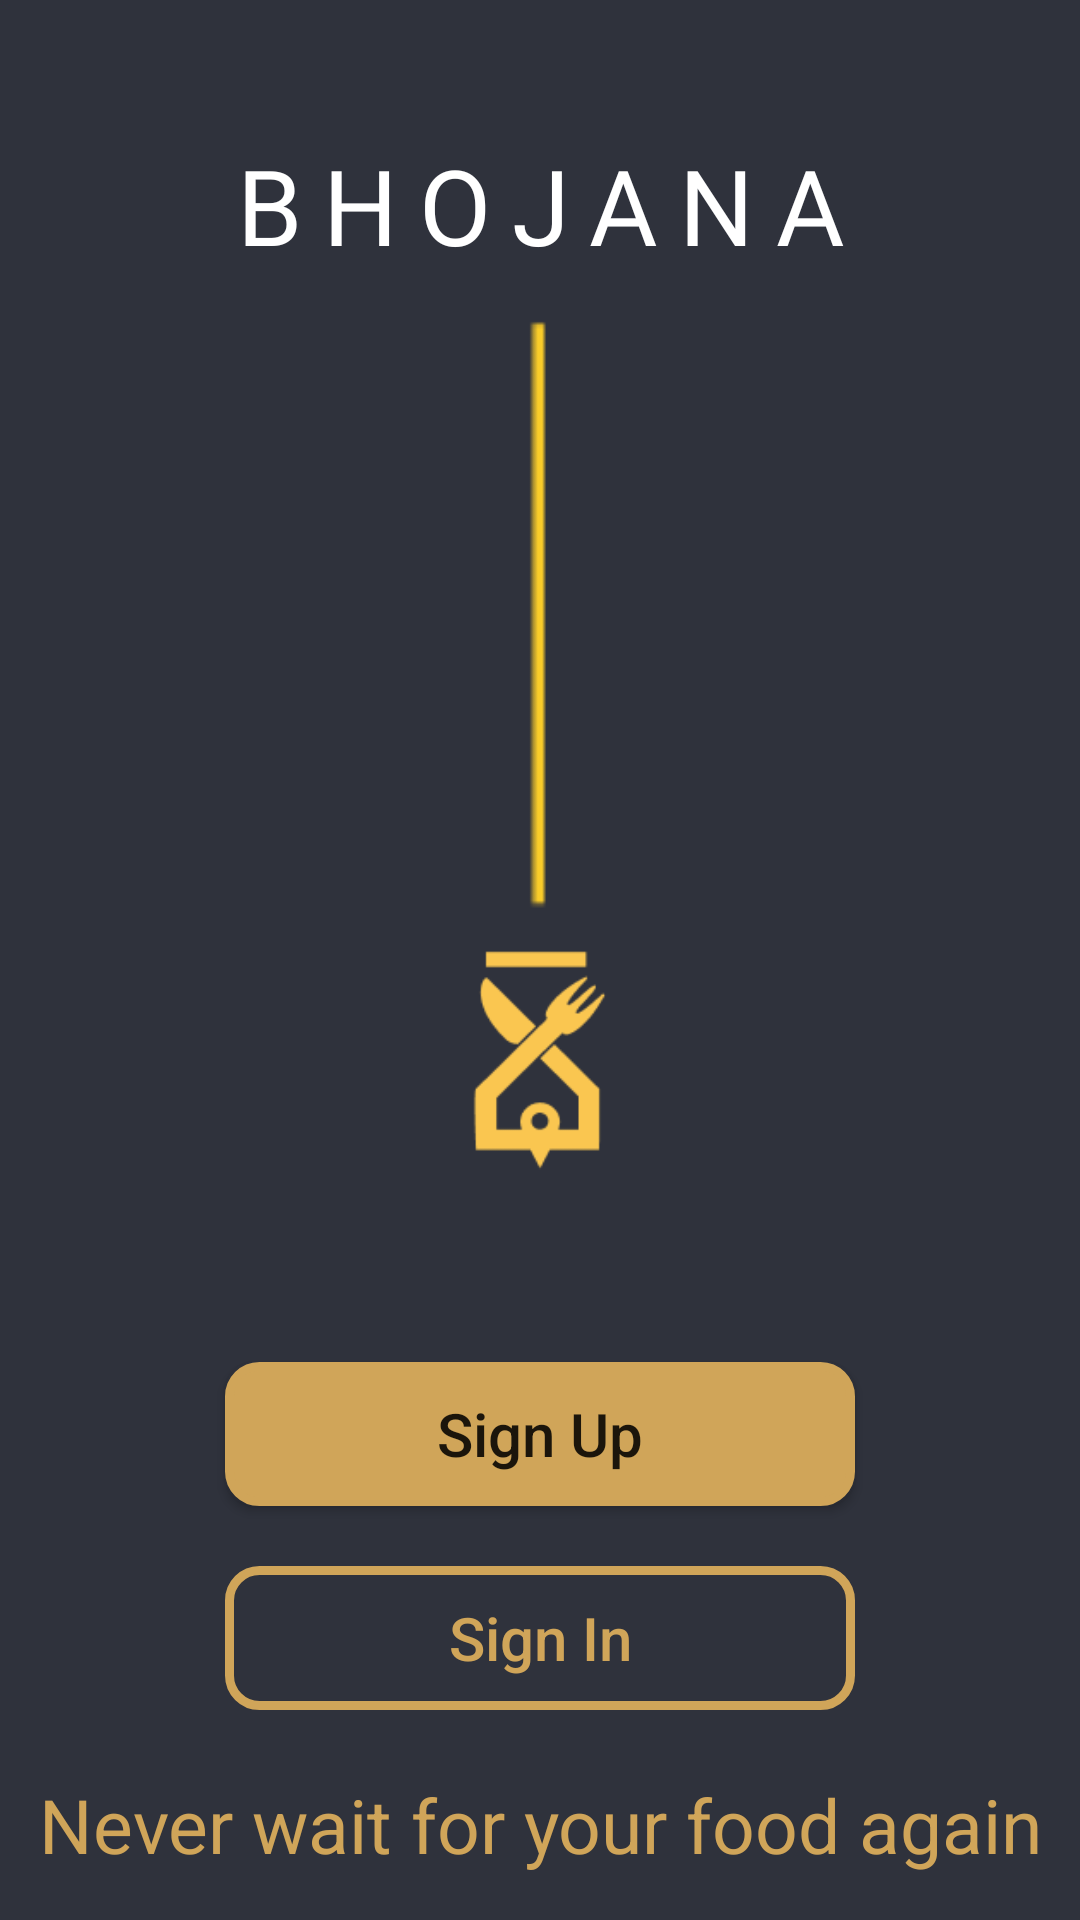

Android layout source for this screen:
<!-- AndroidManifest.xml: application theme Theme.BHOJANA -->
<!-- res/layout/activity_main.xml -->
<?xml version="1.0" encoding="utf-8"?>
<RelativeLayout xmlns:android="http://schemas.android.com/apk/res/android"
    xmlns:app="http://schemas.android.com/apk/res-auto"
    xmlns:tools="http://schemas.android.com/tools"
    android:layout_width="match_parent"
    android:layout_height="match_parent"
    android:background="#2F323C"
    tools:context=".MainActivity">

    <TextView
        android:layout_width="match_parent"
        android:layout_height="wrap_content"
        android:layout_marginTop="35dp"
        android:fontFamily="@font/rubik_bold"
        android:letterSpacing="0.2"
        android:gravity="center"
        android:padding="10dp"
        android:text="@string/bhojana"
        android:textColor="#FFF"
        android:textSize="35sp" />

    <ImageView
        android:id="@+id/design"
        android:layout_width="40dp"
        android:layout_height="212dp"
        android:layout_alignParentTop="true"
        android:layout_centerHorizontal="true"
        android:layout_marginTop="101dp"
        android:contentDescription="@string/design"
        app:srcCompat="@mipmap/design" />

    <ImageView
        android:id="@+id/logo"
        android:layout_width="80dp"
        android:layout_height="85dp"
        android:layout_alignParentBottom="true"
        android:layout_centerHorizontal="true"
        android:layout_marginBottom="244dp"
        android:contentDescription="@string/logo"
        app:srcCompat="@mipmap/logo" />

    <android.widget.Button
        android:id="@+id/signup"
        android:layout_width="match_parent"
        android:layout_height="wrap_content"
        android:layout_alignParentBottom="true"
        android:layout_centerHorizontal="true"
        android:layout_marginBottom="138dp"
        android:textAllCaps="false"
        android:background="@drawable/signupbtn"
        android:layout_marginStart="150dp"
        android:text="@string/sign_up"
        android:textSize="20sp"
        />


    <android.widget.Button
        android:id="@+id/signin"
        android:layout_width="match_parent"
        android:layout_height="wrap_content"
        android:layout_alignParentBottom="true"
        android:layout_centerHorizontal="true"
        android:textAllCaps="false"
        android:layout_marginBottom="70dp"
        android:background="@drawable/signinbtn"
        android:layout_marginStart="150dp"
        android:textColor="#D0A559"
        android:text="@string/sign_in"
        android:textSize="20sp"/>

    <TextView
        android:layout_width="match_parent"
        android:layout_height="wrap_content"
        android:layout_alignParentStart="true"
        android:layout_alignParentBottom="true"
        android:layout_marginBottom="15dp"
        android:gravity="center"
        android:text="@string/moto"
        android:textColor="#D0A559"
        android:textSize="25sp"/>


</RelativeLayout>
<!-- resources referenced by this layout -->
<resources>
  <!-- drawable signinbtn (drawable) -->
  <?xml version="1.0" encoding="utf-8"?>
  <shape xmlns:android="http://schemas.android.com/apk/res/android">
      <corners android:radius="10dp"/>
      <padding android:top="10dp"/>
      <padding android:bottom="10dp"/>
      <stroke
          android:color="#D0A559"
          android:width="3dp"
          />
  </shape>
  <!-- drawable signupbtn (drawable) -->
  <?xml version="1.0" encoding="utf-8"?>
  <shape xmlns:android="http://schemas.android.com/apk/res/android">
      <corners android:radius="10dp"/>
      <padding android:top="10dp"/>
      <padding android:bottom="10dp"/>
      <solid android:color="#D0A559"/>
      <stroke
          android:color="#D0A559"
          android:width="3dp"
          />
  </shape>
  <!-- mipmap design: png bitmap (mipmap-xxxhdpi, 250 bytes) -->
  <!-- mipmap logo: png bitmap (mipmap-xxxhdpi, 2087 bytes) -->
  <string name="bhojana">BHOJANA</string>
  <string name="design">design</string>
  <string name="logo">logo</string>
  <string name="moto">Never wait for your food again</string>
  <string name="sign_in">Sign In</string>
  <string name="sign_up">Sign Up</string>
  <style name="Theme.BHOJANA" parent="Theme.MaterialComponents.DayNight.NoActionBar">
          <item name="colorPrimary">@color/colorPrimary</item>
          <item name="colorPrimaryDark">@color/colorPrimaryDark</item>
          <item name="colorAccent">@color/colorAccent</item>
      </style>
  <color name="colorPrimary">#6200EE</color>
  <color name="colorPrimaryDark">#2F323C</color>
  <color name="colorAccent">#03DAC5</color>
</resources>
